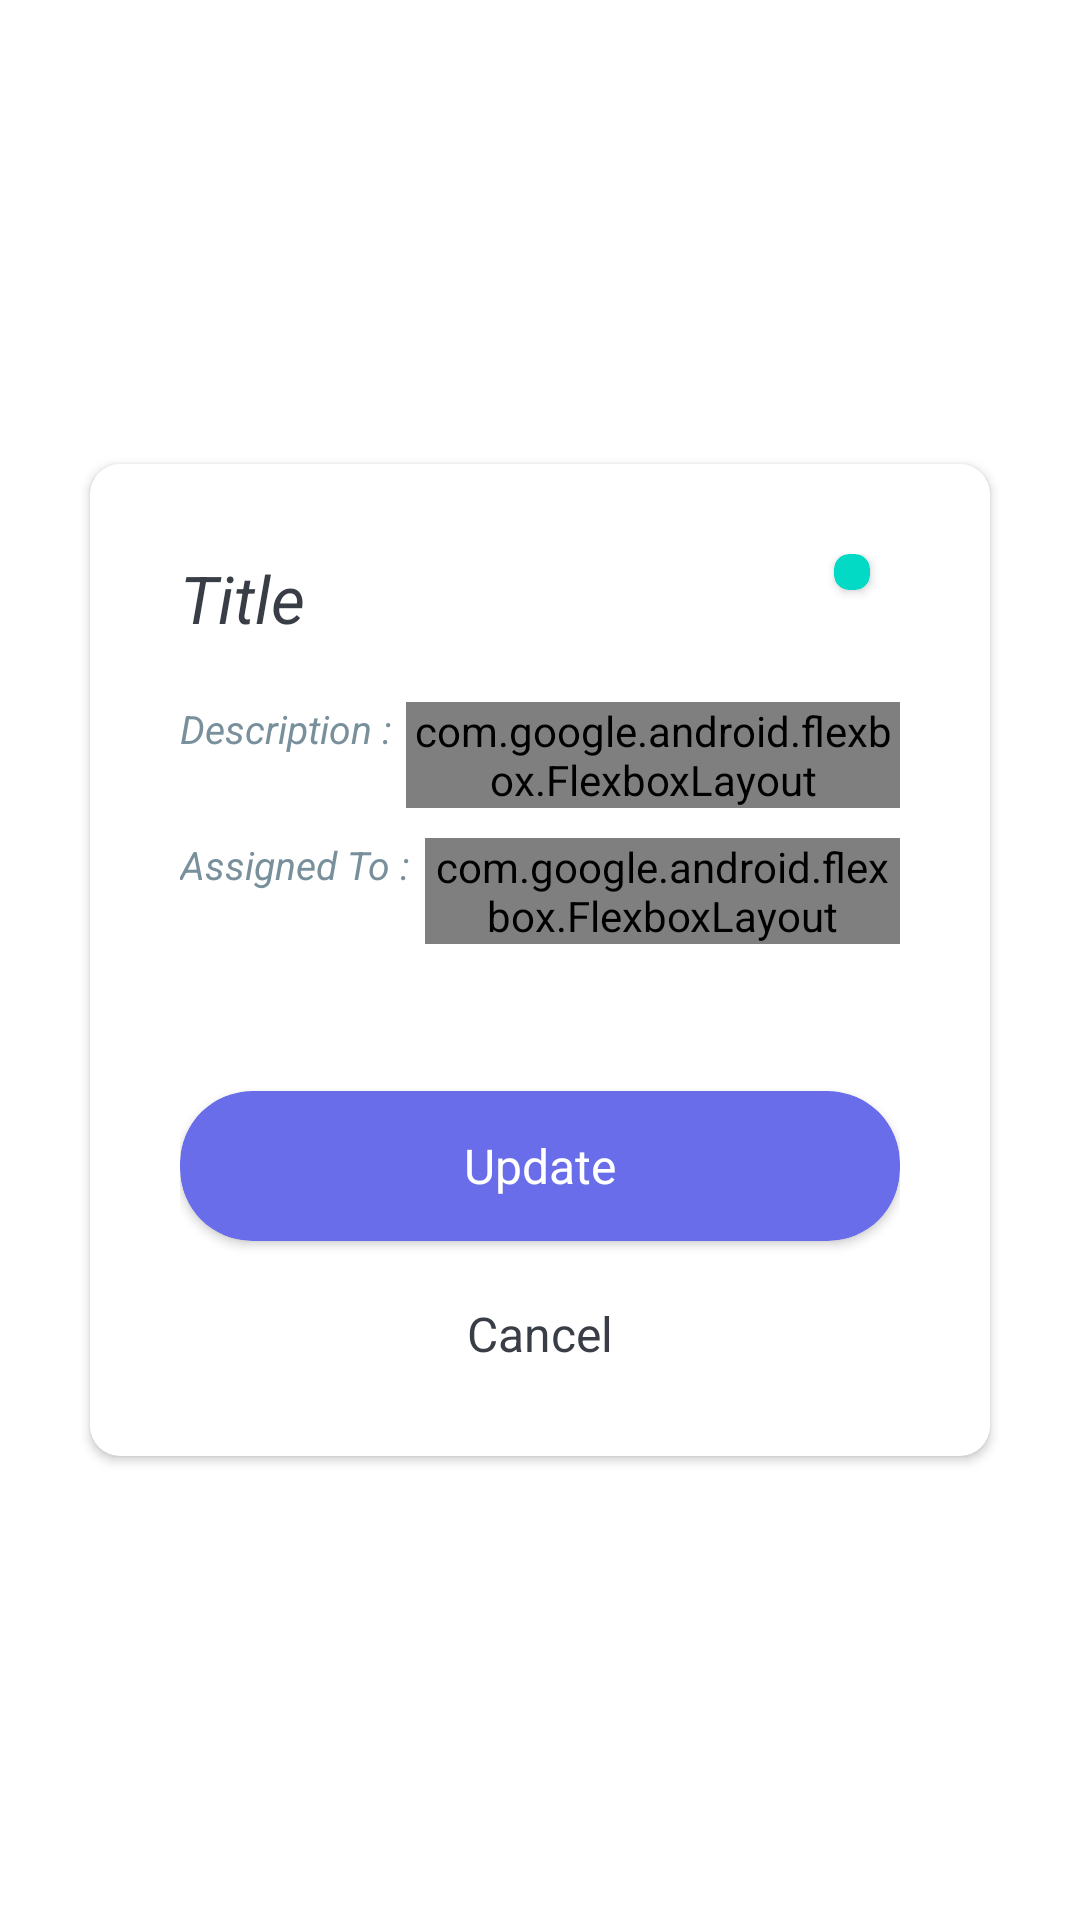

Produce the Android XML layout that renders to this screen, including the resource entries it uses.
<!-- AndroidManifest.xml: application theme Theme.TaskManager -->
<!-- res/layout/todo_info.xml -->
<?xml version="1.0" encoding="utf-8"?>

<layout xmlns:android="http://schemas.android.com/apk/res/android"
    xmlns:app="http://schemas.android.com/apk/res-auto"
    xmlns:tools="http://schemas.android.com/tools">

    <RelativeLayout
        android:layout_width="wrap_content"
        android:layout_height="wrap_content">


        <androidx.cardview.widget.CardView
            android:layout_width="300dp"
            android:layout_height="wrap_content"
            android:layout_centerInParent="true"
            android:elevation="5dp"
            app:cardCornerRadius="10dp">

            <LinearLayout
                android:layout_width="match_parent"
                android:layout_height="match_parent"
                android:orientation="vertical"
                android:padding="30dp">

                <RelativeLayout
                    android:layout_width="match_parent"
                    android:layout_height="wrap_content">

                    <TextView
                        android:id="@+id/Title"
                        android:layout_width="wrap_content"
                        android:layout_height="wrap_content"
                        android:layout_marginBottom="20dp"
                        android:lineSpacingExtra="12sp"
                        android:text="Title"
                        android:textColor="#393d46"
                        android:textSize="22sp"
                        android:textStyle="italic" />

                    <androidx.cardview.widget.CardView
                        android:id="@+id/cardPriority"
                        android:layout_width="12dp"
                        android:layout_height="12dp"
                        android:layout_alignParentTop="true"
                        android:layout_alignParentRight="true"
                        android:layout_centerVertical="true"
                        android:layout_marginRight="10dp"
                        android:visibility="visible"
                        app:cardBackgroundColor="@color/teal_200"
                        app:cardCornerRadius="5dp" />

                    <ImageView
                        android:id="@+id/imgPriority"
                        android:layout_width="30dp"
                        android:layout_height="30dp"
                        android:layout_alignParentTop="true"
                        android:layout_alignParentRight="true"
                        android:src="@drawable/ic_priority1_foreground"
                        android:visibility="gone"
                        app:tint="@color/red" />
                </RelativeLayout>

               <LinearLayout
                   android:layout_width="match_parent"
                   android:layout_height="wrap_content">

                   <TextView
                       android:layout_width="wrap_content"
                       android:layout_height="wrap_content"
                       android:layout_marginBottom="1dp"
                       android:lineSpacingExtra="2sp"
                       android:text="Description :"
                       android:textColor="@color/litherGray"
                       android:textSize="13sp"
                       android:layout_marginRight="5dp"
                       android:textStyle="italic" />
                   <com.google.android.flexbox.FlexboxLayout
                       android:layout_width="wrap_content"
                       android:layout_height="wrap_content"
                       app:alignItems="flex_end"
                       app:flexWrap="wrap"
                       app:justifyContent="flex_end">

                       <TextView
                           android:id="@+id/Desc"
                           android:layout_width="wrap_content"
                           android:layout_height="wrap_content"
                           android:lineSpacingExtra="5dp"
                           android:textColor="#1c1d2a"
                           android:textSize="13sp"
                           tools:text="Hello"
                           />

                   </com.google.android.flexbox.FlexboxLayout>

               </LinearLayout>


                <LinearLayout
                    android:layout_marginTop="10dp"
                    android:layout_width="match_parent"
                    android:layout_height="wrap_content">

                    <TextView
                        android:layout_width="wrap_content"
                        android:layout_height="wrap_content"
                        android:layout_marginBottom="1dp"
                        android:lineSpacingExtra="2sp"
                        android:text="Assigned To :"
                        android:textColor="@color/litherGray"
                        android:textSize="13sp"
                        android:layout_marginRight="5dp"
                        android:textStyle="italic" />
                    <com.google.android.flexbox.FlexboxLayout
                        android:layout_width="wrap_content"
                        android:layout_height="wrap_content"
                        app:alignItems="flex_end"
                        app:flexWrap="wrap"
                        app:justifyContent="flex_end">

                        <TextView
                            android:id="@+id/Assigned"
                            android:layout_width="wrap_content"
                            android:layout_height="wrap_content"
                            android:lineSpacingExtra="5dp"
                            android:textColor="#1c1d2a"
                            android:textSize="13sp"
                            tools:text="Hello"
                            />

                    </com.google.android.flexbox.FlexboxLayout>

                </LinearLayout>

                <LinearLayout
                    android:layout_marginTop="10dp"
                    android:layout_width="match_parent"
                    android:layout_height="wrap_content">

                    <TextView
                        android:id="@+id/txtShowTime"
                        android:layout_width="wrap_content"
                        android:layout_height="wrap_content"
                        android:layout_below="@+id/textTime"
                        android:layout_alignParentEnd="true"
                        android:visibility="visible"
                        tools:text="22:12 AM"
                        android:textColor="@color/litherGray"
                        android:layout_marginRight="5dp"
                        android:layout_alignParentRight="true" />

                    <TextView
                        android:id="@+id/txtShowDate"
                        android:layout_width="wrap_content"
                        android:layout_height="wrap_content"
                        android:layout_below="@+id/textDate"
                        android:layout_alignParentStart="true"
                        android:layout_alignParentLeft="true"
                        android:textColor="@color/litherGray"
                        android:visibility="visible"
                        tools:text="22-12-2017" />

                </LinearLayout>




                <androidx.cardview.widget.CardView
                    android:id="@+id/btn_submit"
                    android:layout_width="match_parent"
                    android:layout_height="50dp"
                    android:layout_marginTop="20dp"
                    android:layout_gravity="center"
                    android:layout_marginBottom="20dp"
                    app:cardBackgroundColor="#696dea"
                    app:cardCornerRadius="24dp">

                    <TextView
                        android:layout_width="wrap_content"
                        android:layout_height="wrap_content"
                        android:layout_gravity="center"
                        android:lineSpacingExtra="4sp"
                        android:text="Update"
                        android:textColor="#ffffff"
                        android:textSize="16sp"
                        android:textStyle="normal" />
                </androidx.cardview.widget.CardView>


                <TextView
                    android:id="@+id/btn_cancel"
                    android:layout_width="wrap_content"
                    android:layout_height="wrap_content"
                    android:gravity="center_horizontal"
                    android:lineSpacingExtra="4sp"
                    android:text="Cancel"
                    android:textColor="#393d46"
                    android:textSize="16sp"
                    android:textStyle="normal"
                    android:layout_gravity="center"/>
            </LinearLayout>



        </androidx.cardview.widget.CardView>

    </RelativeLayout>
</layout>
<!-- resources referenced by this layout -->
<resources>
  <color name="litherGray">#78909c</color>
  <color name="red">#D32F2F</color>
  <color name="teal_200">#FF03DAC5</color>
  <!-- drawable ic_priority1_foreground (drawable) -->
  <vector xmlns:android="http://schemas.android.com/apk/res/android"
      android:width="108dp"
      android:height="108dp"
      android:viewportWidth="108"
      android:viewportHeight="108"
      android:tint="#000000">
    <group android:scaleX="2.61"
        android:scaleY="2.61"
        android:translateX="22.68"
        android:translateY="22.68">
      <path
          android:fillColor="@android:color/white"
          android:pathData="M15.73,3L8.27,3L3,8.27v7.46L8.27,21h7.46L21,15.73L21,8.27L15.73,3zM12,17.3c-0.72,0 -1.3,-0.58 -1.3,-1.3 0,-0.72 0.58,-1.3 1.3,-1.3 0.72,0 1.3,0.58 1.3,1.3 0,0.72 -0.58,1.3 -1.3,1.3zM13,13h-2L11,7h2v6z"/>
    </group>
  </vector>
  <style name="Theme.TaskManager" parent="Theme.MaterialComponents.DayNight.NoActionBar">
          
          <item name="colorPrimary">@color/purple_500</item>
          <item name="colorPrimaryVariant">@color/purple_700</item>
          <item name="colorOnPrimary">@color/white</item>
          
          <item name="colorSecondary">@color/colorAccent</item>
          <item name="colorSecondaryVariant">@color/teal_700</item>
          <item name="colorOnSecondary">@color/black</item>
          
          <item name="android:statusBarColor" tools:targetApi="l">?attr/colorPrimaryVariant</item>
          
      </style>
  <color name="purple_500">#FF6200EE</color>
  <color name="purple_700">#FF3700B3</color>
  <color name="white">#FFFFFFFF</color>
  <color name="colorAccent">#ff7058</color>
  <color name="teal_700">#FF018786</color>
  <color name="black">#FF000000</color>
</resources>
